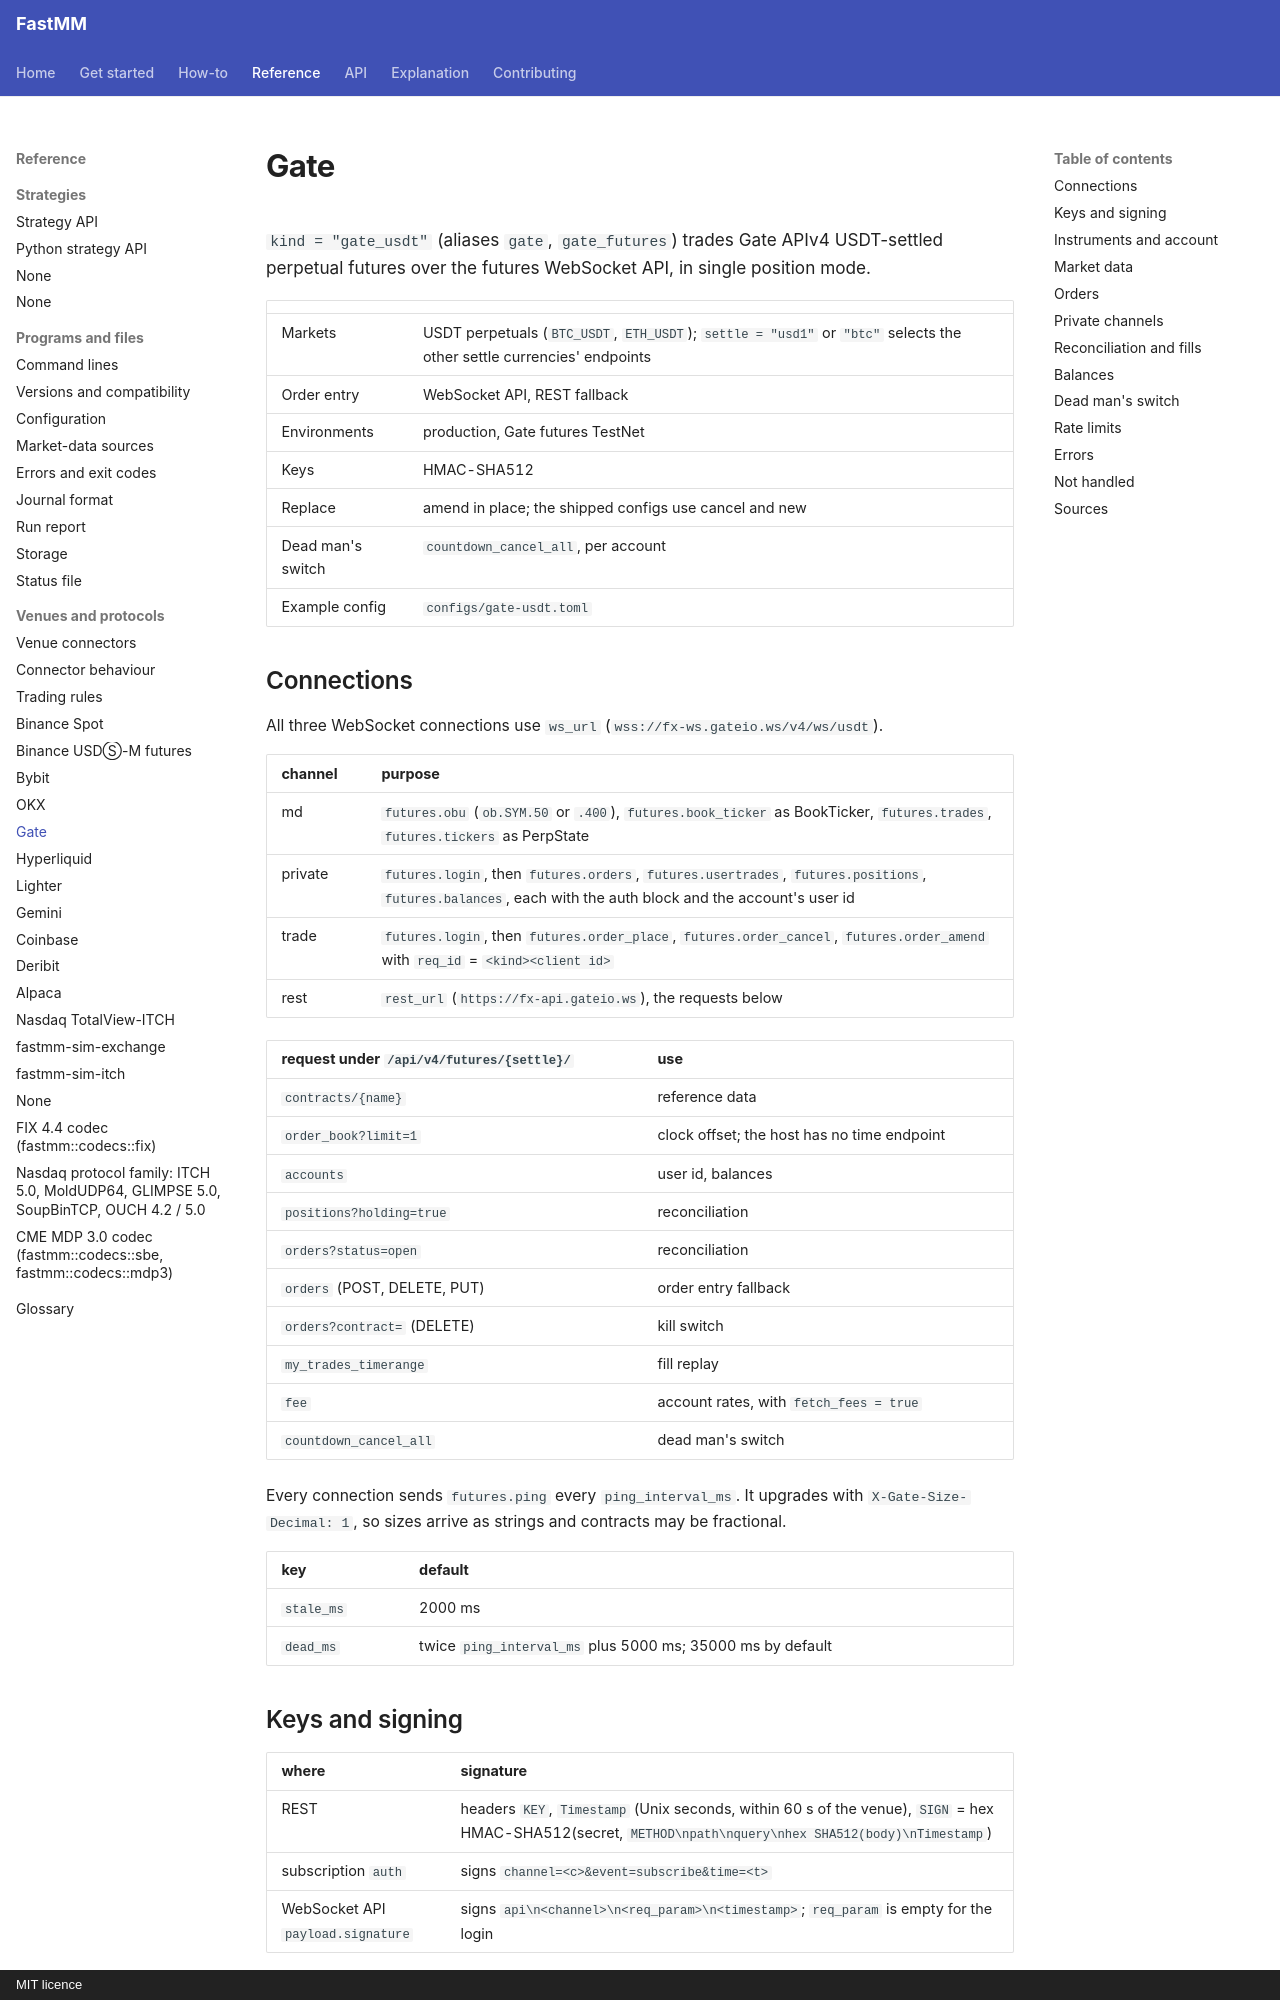

repository: ziyangliu-666/FastMM · page: reference/venues/gate/index.html · generator: mkdocs · copyright: MIT licence

# Gate

`kind = "gate_usdt"` (aliases `gate`, `gate_futures`) trades Gate APIv4 USDT-settled perpetual futures over the futures WebSocket API, in single position mode.

| | |
|---|---|
| Markets | USDT perpetuals (`BTC_USDT`, `ETH_USDT`); `settle = "usd1"` or `"btc"` selects the other settle currencies' endpoints |
| Order entry | WebSocket API, REST fallback |
| Environments | production, Gate futures TestNet |
| Keys | HMAC-SHA512 |
| Replace | amend in place; the shipped configs use cancel and new |
| Dead man's switch | `countdown_cancel_all`, per account |
| Example config | `configs/gate-usdt.toml` |

## Connections

All three WebSocket connections use `ws_url` (`wss://fx-ws.gateio.ws/v4/ws/usdt`).

| channel | purpose |
|---|---|
| md | `futures.obu` (`ob.SYM.50` or `.400`), `futures.book_ticker` as BookTicker, `futures.trades`, `futures.tickers` as PerpState |
| private | `futures.login`, then `futures.orders`, `futures.usertrades`, `futures.positions`, `futures.balances`, each with the auth block and the account's user id |
| trade | `futures.login`, then `futures.order_place`, `futures.order_cancel`, `futures.order_amend` with `req_id` = `<kind><client id>` |
| rest | `rest_url` (`https://fx-api.gateio.ws`), the requests below |

| request under `/api/v4/futures/{settle}/` | use |
|---|---|
| `contracts/{name}` | reference data |
| `order_book?limit=1` | clock offset; the host has no time endpoint |
| `accounts` | user id, balances |
| `positions?holding=true` | reconciliation |
| `orders?status=open` | reconciliation |
| `orders` (POST, DELETE, PUT) | order entry fallback |
| `orders?contract=` (DELETE) | kill switch |
| `my_trades_timerange` | fill replay |
| `fee` | account rates, with `fetch_fees = true` |
| `countdown_cancel_all` | dead man's switch |

Every connection sends `futures.ping` every `ping_interval_ms`. It upgrades with `X-Gate-Size-Decimal: 1`, so sizes arrive as strings and contracts may be fractional.

| key | default |
|---|---|
| `stale_ms` | 2000 ms |
| `dead_ms` | twice `ping_interval_ms` plus 5000 ms; 35000 ms by default |

## Keys and signing

| where | signature |
|---|---|
| REST | headers `KEY`, `Timestamp` (Unix seconds, within 60 s of the venue), `SIGN` = hex HMAC-SHA512(secret, `METHOD\npath\nquery\nhex SHA512(body)\nTimestamp`) |
| subscription `auth` | signs `channel=<c>&event=subscribe&time=<t>` |
| WebSocket API `payload.signature` | signs `api\n<channel>\n<req_param>\n<timestamp>`; `req_param` is empty for the login |

The signature covers the exact bytes sent.
